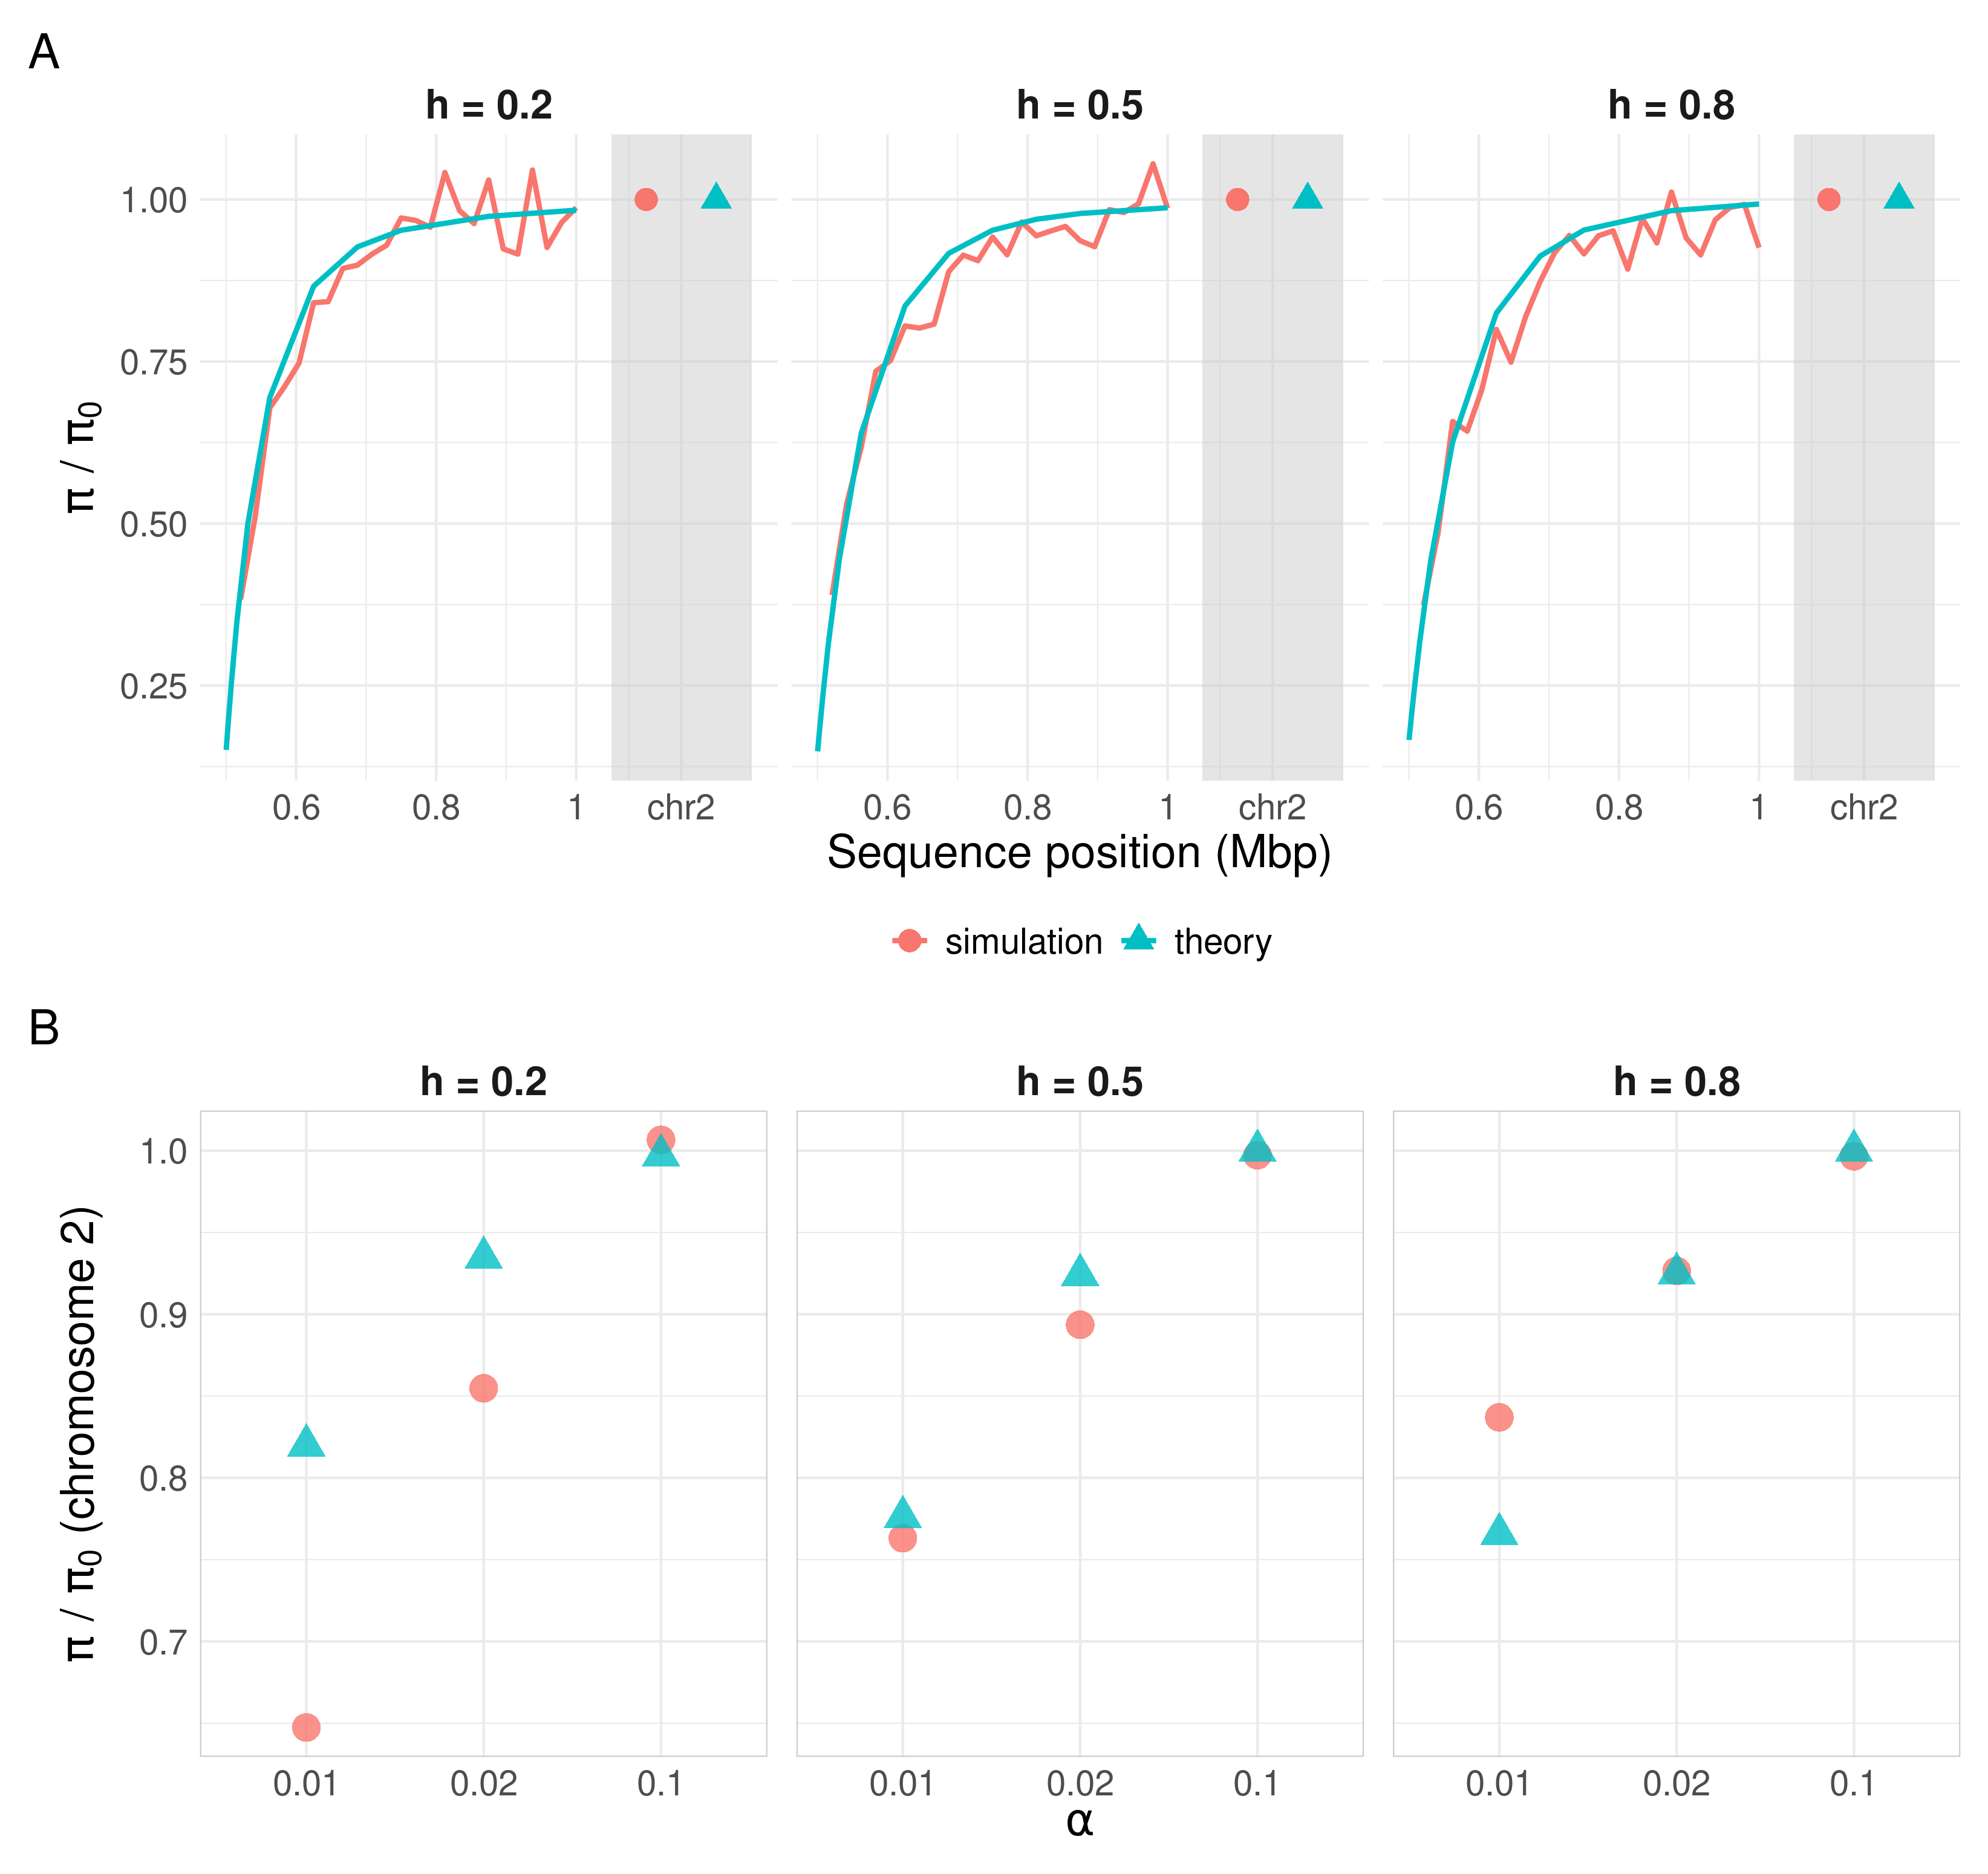

Generate this figure with R:
#!/usr/bin/env Rscript

## Author : Louis OLLIVIER ~ [email redacted]
## Université Paris-Saclay
## Lab : LISN ~ UMR9015 ~ BIOINFO team 

###### Package initialization  ----------------------------------------

if (!require('ggplot2', quietly = T)) install.packages('ggplot2');
if (!require('readr', quietly = T)) install.packages('readr');
if (!require('tibble', quietly = T)) install.packages('tibble');
if (!require('dplyr', quietly = T)) install.packages('dplyr');
if (!require('sjPlot', quietly = T)) install.packages('sjPlot');
if (!require('RColorBrewer', quietly = T)) install.packages('RColorBrewer');
if (!require('cowplot', quietly = T)) install.packages('cowplot');
if (!require('patchwork', quietly = T)) install.packages('patchwork');

library(ggplot2)
library(readr)
library(tibble)
library(dplyr)
library(sjPlot)
library(RColorBrewer)
library(cowplot)
library(patchwork)

##################################################
# Function that upload and format the data

rm(list=ls())

data_chr1 = read_csv('../../../data/pi_merged.csv') %>%
  filter(h > 0 & rho == '5e-08' & s == 0.05) %>% 
  mutate(alpha = as.factor(1 / GR)) %>%
  filter(window != 'chr2') %>%
  mutate(window = as.numeric(window) / 1000000)
data_chr1

# Subset data for chr2
data_chr2 = read_csv('../../../data/pi_merged.csv') %>%
  filter(window == 'chr2') %>% 
  filter(h > 0 & rho == '5e-08' & s == 0.05) %>% 
  mutate(alpha = as.factor(1 / GR))
data_chr2

# Compute pi/pi0(chr2) for each condition 
mean_h02 <- data_chr2 %>% filter(alpha == 1, h == 0.2) %>% pull(mean)
mean_h05 <- data_chr2 %>% filter(alpha == 1, h == 0.5) %>% pull(mean)
mean_h08 <- data_chr2 %>% filter(alpha == 1, h == 0.8) %>% pull(mean)

data_chr2 = data_chr2 %>% 
  mutate(mean_normalized = case_when(
    h == 0.2 ~ mean / mean_h02,  
    h == 0.5 ~ mean / mean_h05, 
    h == 0.8  ~ mean / mean_h08 
  ),
  sd_normalized = case_when(
    h == 0.2 ~ sd / mean_h02,  
    h == 0.5 ~ sd / mean_h05, 
    h == 0.8  ~ sd / mean_h08 
  ))
data_chr2 = data_chr2 %>% select(-c(GR, rho, rho_scaled, mean, sd, sd_normalized))
data_chr2$origin <- "simulation"
data_chr2

data_chr1 <- data_chr1 %>%
  mutate(mean_normalized = case_when(
    h == 0.2 ~ mean / mean_h02,  
    h == 0.5 ~ mean / mean_h05, 
    h == 0.8  ~ mean / mean_h08 
  ),
  sd_normalized = case_when(
    h == 0.2 ~ sd / mean_h02,  
    h == 0.5 ~ sd / mean_h05, 
    h == 0.8  ~ sd / mean_h08 
  ))
data_chr1 = data_chr1 %>% select(-c(GR, rho, rho_scaled, mean, sd, sd_normalized))
data_chr1$origin <- "simulation"
data_chr1

# Read the data from file
data2 <- read_csv("figS7.csv") %>% as_tibble()
data2_chr1 = data2 %>%
  filter(window != 'chr2') %>% as_tibble() %>%
  mutate(mean_normalized = pi.pi0) %>% 
  select(-pi.pi0)
data2_chr1$window = as.numeric(data2_chr1$window) 
data2_chr1$origin <- "theory"
data2_chr1 = data2_chr1 %>% 
  mutate(window = window + 0.5)
data2_chr1

data2_chr2 = data2 %>%
  filter(window == 'chr2') %>% as_tibble() %>%
  mutate(mean_normalized = pi.pi0) %>% 
  select(-pi.pi0)
data2_chr2$origin <- "theory"
data2_chr2

############## 

chr1 = rbind(data_chr1, data2_chr1) 
chr1 = chr1 %>%
  filter(!is.na(mean_normalized), window > 0.5) 
chr1

data_chr2 = data_chr2 %>% mutate(window = 1.1)
data2_chr2 = data2_chr2 %>% mutate(window = 1.2)
chr2 = rbind(data_chr2, data2_chr2)
chr2 = chr2 %>%
  filter(!is.na(mean_normalized))
chr2

###########################  
# Combine datasets
combined_data <- bind_rows(chr1, chr2)
combined_data = combined_data %>%
  filter(alpha == 1, s == 0.05) %>%
  mutate(mean_normalized = as.numeric(mean_normalized))
combined_data

theo_vs_simu <- ggplot(combined_data, aes(x = window, y = mean_normalized, color = origin, shape = origin, group = origin)) +
  # Add grey band for chr2 (window 1.1 - 1.2)
  annotate("rect", xmin = 1.05, xmax = 1.25, ymin = -Inf, ymax = Inf, 
           fill = "grey80", alpha = 0.5) +  
  geom_line(data = combined_data %>% filter(!window %in% c(1.1, 1.2)), linewidth = 1) +  # Line plot for most data
  geom_point(data = combined_data %>% filter(window %in% c(1.1, 1.2)), size = 4) +  # Points for special windows
  facet_grid(~h, scales = "free_x", labeller = labeller(h = function(x) paste0("h = ", x))) +  # Custom facet labels
  scale_x_continuous(
    breaks = c(seq(0, 1, by = 0.2), 1.15),  
    labels = c(as.character(seq(0, 1, by = 0.2)), "chr2")  
  ) +
  labs(x = "Sequence position (Mbp)",
       y = expression(pi ~ "/" ~ pi[0]),
       color = "Origin",
       shape = "Origin") +  # Make sure both aesthetics have the same title
  theme_minimal() +
  theme(
    legend.title = element_blank(),  
    text = element_text(size = 16),  
    axis.title = element_text(size = 18),  
    axis.text = element_text(size = 14),  
    strip.text = element_text(size = 16, face = "bold"),  
    legend.text = element_text(size = 14),
    legend.position = "bottom"
  ) +
  guides(
    color = guide_legend(override.aes = list(shape = c(16, 17))),  # Ensure different shapes are in the legend
    shape = guide_legend(override.aes = list(color = c("#F8766D", "#00BFC4")))  # Ensure correct colors for shapes
  )

theo_vs_simu

#############"

data_plot_alpha_1 = data_chr2 %>%
  filter(alpha != 1)

data_plot_alpha_2 = data2_chr2 %>%
  filter(alpha != 1)

data_plot_alpha = rbind(data_plot_alpha_1, data_plot_alpha_2) %>% 
  filter(s == 0.05) %>%
  mutate(mean_normalized = as.numeric(mean_normalized))

data_plot_alpha

theo_simu_chr2 = ggplot(data_plot_alpha, aes(x = alpha, y = mean_normalized, color = origin)) +
  geom_point(aes(shape = origin), size = 5, alpha = 0.8) +  # Different shapes for origin
  facet_grid(~h, labeller = labeller(h = function(x) paste0("h = ", x))) +  # Facet per s
  labs(x = expression(alpha), y = expression(pi ~ "/" ~ pi[0] ~ "(chromosome 2)"), 
       color = "Origin", shape = "Origin") +
  theme_minimal() +
  theme(
    legend.title = element_blank(),  # Remove legend title
    text = element_text(size = 16),
    axis.title = element_text(size = 18),
    axis.text = element_text(size = 14),
    strip.text = element_text(size = 16, face = "bold"),
    legend.position = "none",
    
    # Add separation lines between facets
    panel.spacing = unit(0.8, "lines"),  # Adjust spacing between facets
    panel.border = element_rect(color = "grey80", fill = NA, linewidth = 0.5)  # Thin black border around each facet
  )

theo_simu_chr2

# Label the plots as A and B
final_plot <- (theo_vs_simu / theo_simu_chr2) + 
  plot_annotation(tag_levels = "A")  # This automatically adds "A" and "B" labels

final_plot

ggsave('figS7.png', plot = final_plot, bg='white')
